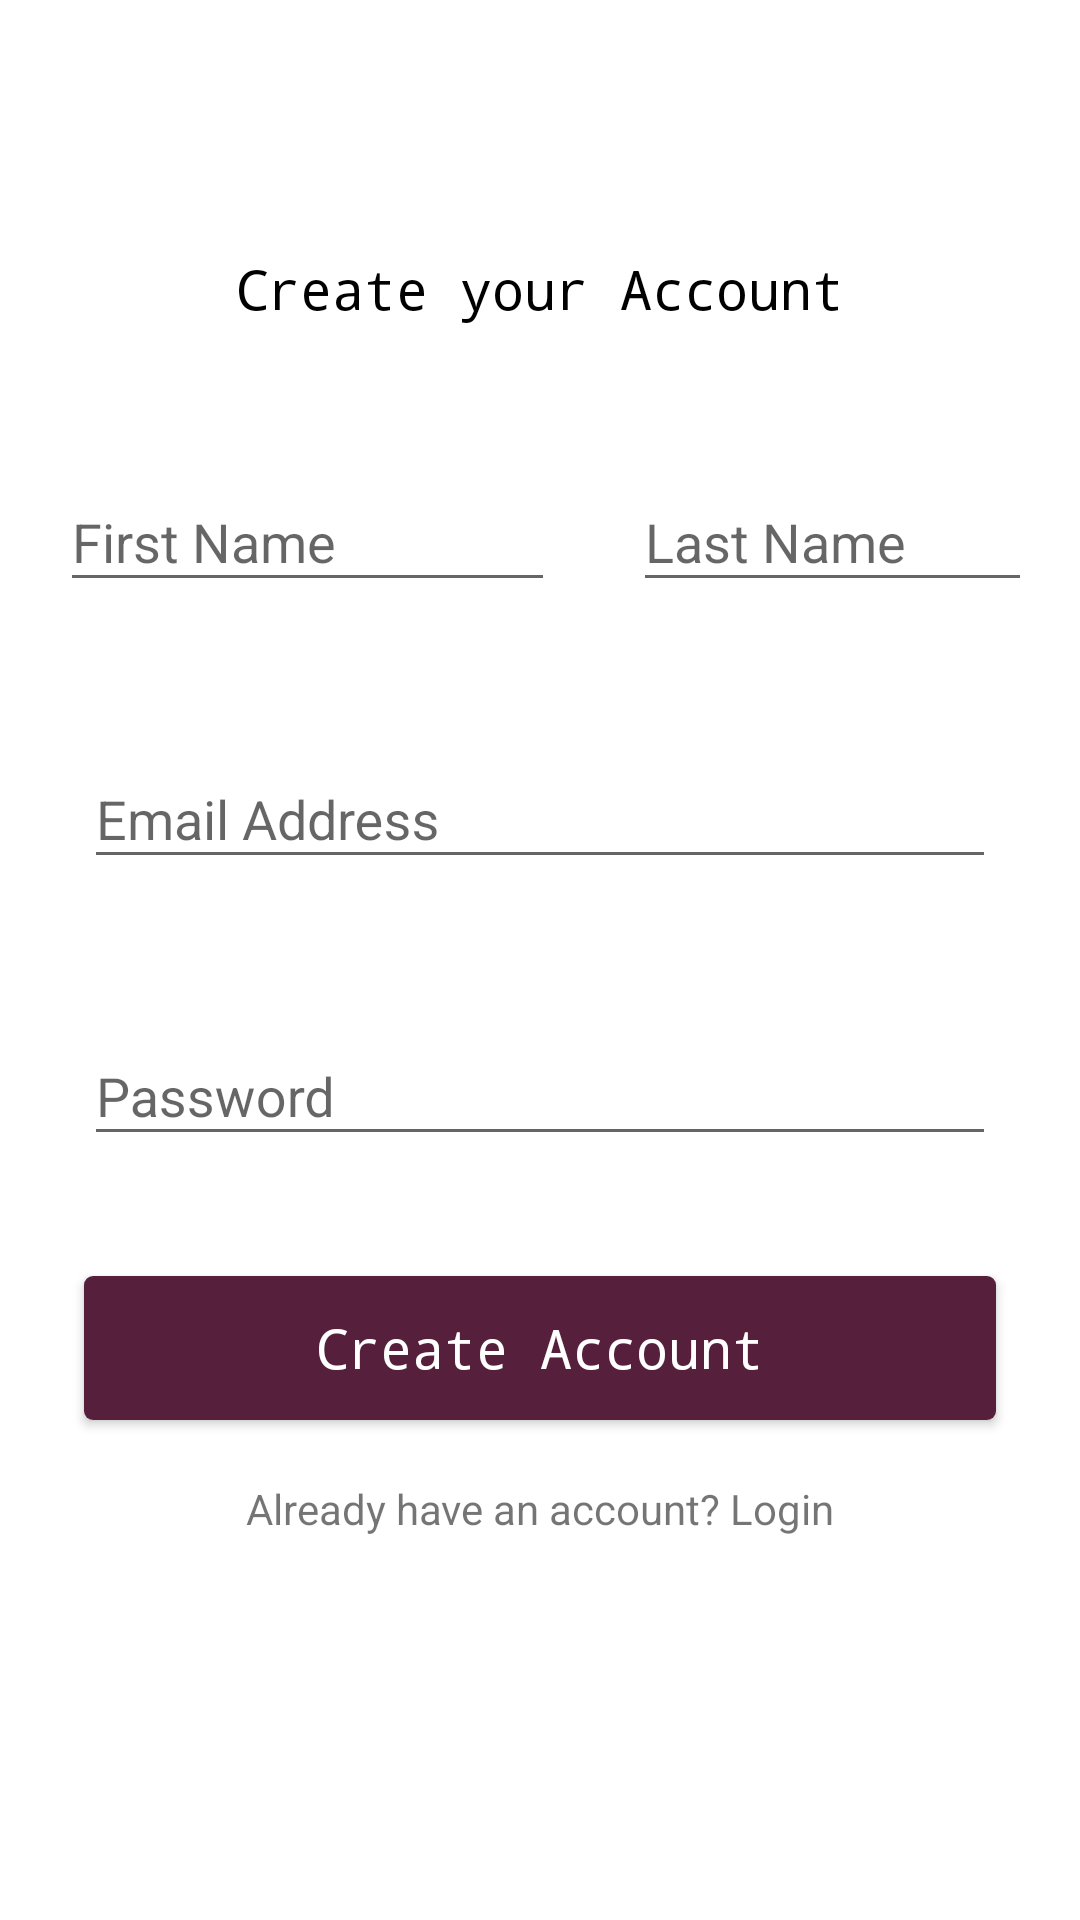

Produce the Android XML layout that renders to this screen, including the resource entries it uses.
<!-- AndroidManifest.xml: application theme AppTheme -->
<!-- res/layout/activity_registration.xml -->
<?xml version="1.0" encoding="utf-8"?>
<android.support.constraint.ConstraintLayout
    xmlns:android="http://schemas.android.com/apk/res/android"
    xmlns:app="http://schemas.android.com/apk/res-auto"
    xmlns:tools="http://schemas.android.com/tools"
    android:id="@+id/registration_activity"
    android:layout_width="match_parent"
    android:layout_height="match_parent"
    android:background="@android:color/white"
    android:padding="20dp"
    >

  <TextView
      android:id="@+id/create_account_header"
      android:layout_width="wrap_content"
      android:layout_height="wrap_content"
      android:layout_marginEnd="8dp"
      android:layout_marginLeft="8dp"
      android:layout_marginRight="8dp"
      android:layout_marginStart="8dp"
      android:layout_marginTop="64dp"
      android:text="Create your Account"
      android:textSize="@dimen/signup_header"
      app:layout_constraintEnd_toEndOf="parent"
      app:layout_constraintStart_toStartOf="parent"
      app:layout_constraintTop_toTopOf="parent"
      android:fontFamily="monospace"
      android:textColor="@android:color/black"/>


  <android.support.design.widget.TextInputLayout
      android:id="@+id/fname_textInputLayout_registration"
      android:layout_width="183dp"
      android:layout_height="wrap_content"
      android:layout_marginEnd="8dp"
      android:layout_marginLeft="8dp"
      android:layout_marginRight="8dp"
      android:layout_marginStart="8dp"
      android:layout_marginTop="40dp"
      app:errorTextAppearance="@style/erroStyle"
      app:layout_constraintEnd_toStartOf="@+id/lname_textInputLayout_registration"
      app:layout_constraintTop_toBottomOf="@+id/create_account_header">

    <android.support.v7.widget.AppCompatEditText
        android:id="@+id/fname_edittext_reg"
        android:layout_width="165dp"
        android:layout_height="wrap_content"
        android:hint="@string/fname_edit_hint"
        android:inputType="text"
        android:textColor="#56203D"
        />
  </android.support.design.widget.TextInputLayout>


  <android.support.design.widget.TextInputLayout
      android:id="@+id/lname_textInputLayout_registration"
      android:layout_width="183dp"
      android:layout_height="wrap_content"
      android:layout_marginEnd="8dp"
      android:layout_marginLeft="8dp"
      android:layout_marginRight="8dp"
      android:layout_marginStart="8dp"
      android:layout_marginTop="40dp"
      app:errorTextAppearance="@style/erroStyle"
      app:layout_constraintStart_toEndOf="@+id/fname_textInputLayout_registration"
      app:layout_constraintTop_toBottomOf="@+id/create_account_header">

    <android.support.v7.widget.AppCompatEditText
        android:id="@+id/lname_edittext_reg"
        android:layout_width="match_parent"
        android:layout_height="wrap_content"
        android:hint="@string/lname_edit_hint"
        android:inputType="text"
        android:textColor="#56203D" />
  </android.support.design.widget.TextInputLayout>

  <android.support.design.widget.TextInputLayout
      android:id="@+id/email_textInputLayout_registration"
      android:layout_width="match_parent"
      android:layout_height="wrap_content"
      android:layout_marginEnd="8dp"
      android:layout_marginLeft="8dp"
      android:layout_marginRight="8dp"
      android:layout_marginStart="8dp"
      android:layout_marginTop="40dp"
      app:errorTextAppearance="@style/erroStyle"
      app:layout_constraintEnd_toEndOf="parent"
      app:layout_constraintStart_toStartOf="parent"
      app:layout_constraintTop_toBottomOf="@+id/fname_textInputLayout_registration">

    <android.support.v7.widget.AppCompatEditText
        android:id="@+id/email_edittext_reg"
        android:layout_width="match_parent"
        android:layout_height="wrap_content"
        android:hint="@string/email_edit_hint"
        android:inputType="textEmailAddress"
        android:textColor="#56203D"
        />
  </android.support.design.widget.TextInputLayout>


  <android.support.design.widget.TextInputLayout
      android:id="@+id/password_textInputLayout_registration"
      android:layout_width="match_parent"
      android:layout_height="wrap_content"
      android:layout_marginEnd="8dp"
      android:layout_marginLeft="8dp"
      android:layout_marginRight="8dp"
      android:layout_marginStart="8dp"
      android:layout_marginTop="40dp"
      app:errorTextAppearance="@style/erroStyle"
      app:layout_constraintEnd_toEndOf="parent"
      app:layout_constraintStart_toStartOf="parent"
      app:layout_constraintTop_toBottomOf="@+id/email_textInputLayout_registration">

    <android.support.v7.widget.AppCompatEditText
        android:id="@+id/password_edittext_reg"
        android:layout_width="match_parent"
        android:layout_height="wrap_content"
        android:hint="@string/password_edit_hint"
        android:inputType="textEmailAddress"
        android:textColor="#56203D"/>
  </android.support.design.widget.TextInputLayout>

  <android.support.v7.widget.AppCompatButton
      android:id="@+id/btn_signup"
      android:layout_width="match_parent"
      android:layout_height="wrap_content"
      app:layout_constraintStart_toStartOf="parent"
      app:layout_constraintEnd_toEndOf="parent"
      app:layout_constraintTop_toBottomOf="@id/password_textInputLayout_registration"
      android:layout_marginEnd="8dp"
      android:layout_marginLeft="8dp"
      android:layout_marginRight="8dp"
      android:layout_marginStart="8dp"
      android:layout_marginTop="40dp"
      android:background="@drawable/input_field_rec"
      android:text="Create Account"
      android:textAllCaps="false"
      android:textSize="18sp"
      android:fontFamily="monospace"
      android:textColor="@android:color/white"/>

  <TextView
      android:layout_width="wrap_content"
      android:layout_height="wrap_content"
      android:text="Already have an account? Login"
      android:layout_gravity="center"
      android:id="@+id/login_txt"
      app:layout_constraintStart_toStartOf="parent"
      app:layout_constraintEnd_toEndOf="parent"
      app:layout_constraintTop_toBottomOf="@id/btn_signup"
      android:layout_marginEnd="8dp"
      android:layout_marginLeft="8dp"
      android:layout_marginRight="8dp"
      android:layout_marginStart="8dp"
      android:layout_marginTop="20dp"
      />

  <ProgressBar
      android:id="@+id/progressBar"
      style="?android:attr/progressBarStyle"
      android:layout_width="wrap_content"
      android:layout_height="wrap_content"
      app:layout_constraintBottom_toBottomOf="parent"
      app:layout_constraintEnd_toEndOf="parent"
      app:layout_constraintStart_toStartOf="parent"
      app:layout_constraintTop_toTopOf="parent"
      android:visibility="gone"/>

</android.support.constraint.ConstraintLayout>
<!-- resources referenced by this layout -->
<resources>
  <dimen name="signup_header">18sp</dimen>
  <!-- drawable input_field_rec (drawable) -->
  <?xml version="1.0" encoding="utf-8"?>
  <layer-list xmlns:android="http://schemas.android.com/apk/res/android">
  
      <item >
          <shape android:shape="rectangle">
              <solid android:color="#56203D"/>
              <corners android:radius="3dp"/>
  
          </shape>
      </item>
  
  </layer-list>
  <string name="email_edit_hint">Email Address</string>
  <string name="fname_edit_hint">First Name</string>
  <string name="lname_edit_hint">Last Name</string>
  <string name="password_edit_hint">Password</string>
  <style name="erroStyle" parent="@android:style/TextAppearance">
          <item name="android:textColor">@android:color/holo_red_light</item>
      </style>
  <style name="AppTheme" parent="Theme.AppCompat.Light.NoActionBar">
          
          <item name="colorPrimary">@color/colorPrimary</item>
          <item name="colorPrimaryDark">@color/colorPrimaryDark</item>
          <item name="colorAccent">@color/colorAccent</item>
      </style>
  <color name="colorPrimary">#ad1457</color>
  <color name="colorPrimaryDark">#750737</color>
  <color name="colorAccent">#56203D</color>
</resources>
